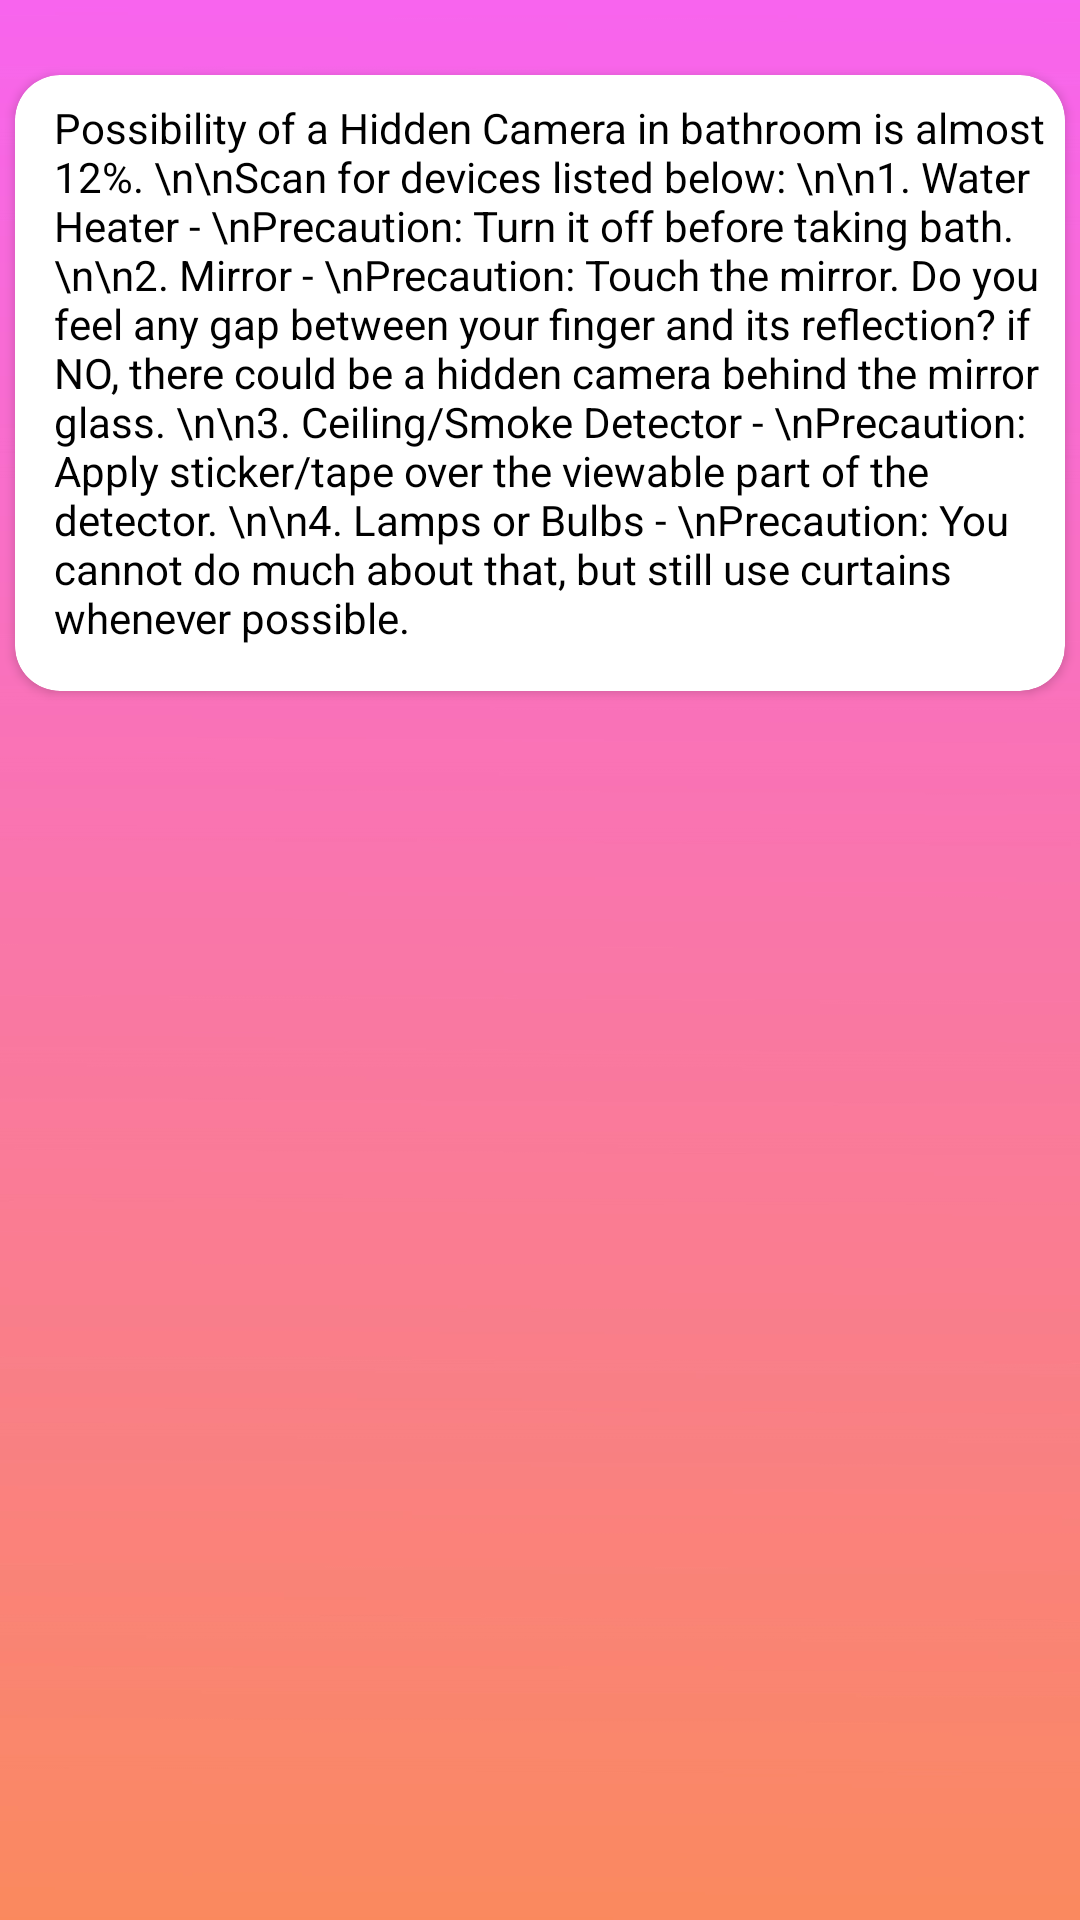

Reconstruct the res/layout file that produces this screen, plus the resources it refers to.
<!-- AndroidManifest.xml: application theme AppTheme -->
<!-- res/layout/activity_bathroom.xml -->
<?xml version="1.0" encoding="utf-8"?>
<androidx.constraintlayout.widget.ConstraintLayout xmlns:android="http://schemas.android.com/apk/res/android"
    xmlns:app="http://schemas.android.com/apk/res-auto"
    xmlns:tools="http://schemas.android.com/tools"
    android:background="@drawable/bgapps"
    android:layout_width="match_parent"
    android:layout_height="match_parent"
    tools:context=".Bathroom">


    <androidx.cardview.widget.CardView
        android:layout_width="match_parent"
        android:layout_height="wrap_content"
        android:layout_marginLeft="5dp"
        android:layout_marginTop="25dp"
        android:layout_marginRight="5dp"
        android:orientation="vertical"
        app:cardCornerRadius="15dp"
        app:layout_constraintEnd_toEndOf="parent"
        app:layout_constraintStart_toStartOf="parent"
        app:layout_constraintTop_toTopOf="parent">

        <ScrollView
            android:layout_width="match_parent"
            android:layout_height="match_parent">

            <TextView
                android:layout_width="match_parent"
                android:layout_height="match_parent"
                android:layout_marginLeft="8dp"
                android:layout_marginTop="8dp"
                android:inputType="textMultiLine"
                android:paddingLeft="5dp"
                android:paddingRight="5dp"
                android:paddingBottom="15dp"
                android:text="Possibility of a Hidden Camera in bathroom is almost 12%. \n\nScan for devices listed below: \n\n1. Water Heater - \nPrecaution: Turn it off before taking bath. \n\n2. Mirror - \nPrecaution: Touch the mirror. Do you feel any gap between your finger and its reflection? if NO, there could be a hidden camera behind the mirror glass. \n\n3. Ceiling/Smoke Detector - \nPrecaution: Apply sticker/tape over the viewable part of the detector. \n\n4. Lamps or Bulbs - \nPrecaution: You cannot do much about that, but still use curtains whenever possible."
                android:textColor="#000000"
                android:textSize="14dp" />

        </ScrollView>
    </androidx.cardview.widget.CardView>

</androidx.constraintlayout.widget.ConstraintLayout>
<!-- resources referenced by this layout -->
<resources>
  <!-- drawable bgapps: jpeg bitmap (drawable, 156247 bytes) -->
  <style name="AppTheme" parent="Theme.AppCompat.Light.NoActionBar">
          
          <item name="colorPrimary">@color/colorPrimary</item>
          <item name="colorPrimaryDark">@color/colorPrimaryDark</item>
          <item name="colorAccent">@color/colorAccent</item>
      </style>
  <color name="colorPrimary">#FFAF87</color>#FF8E72
  <color name="colorPrimaryDark">#FFAF87</color>
  <color name="colorAccent">#FFAF87</color>
</resources>
